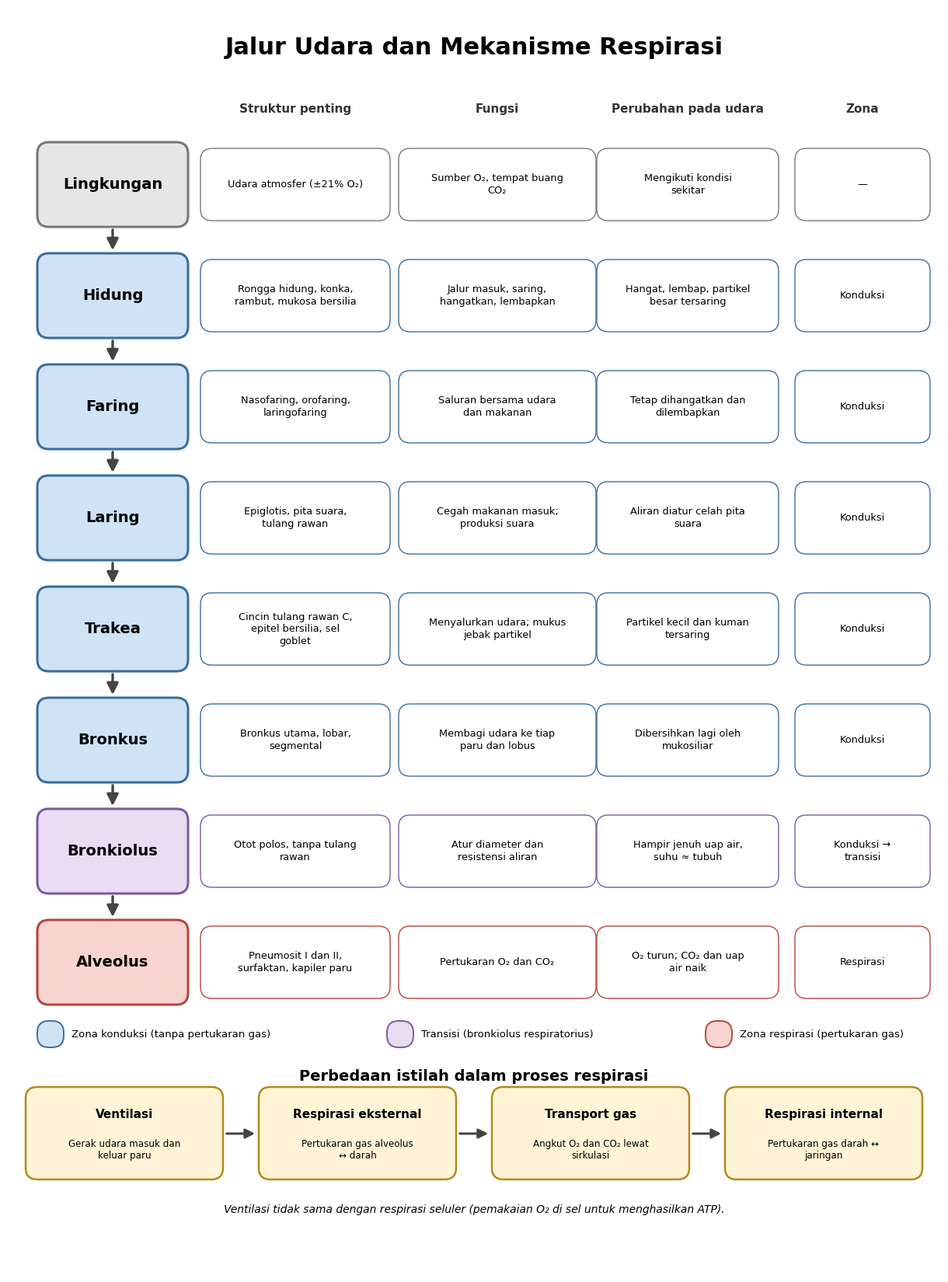

The script that saved this image: (Note: this script raises an exception after producing the figure.)
import matplotlib
matplotlib.use("Agg")
import matplotlib.pyplot as plt
from matplotlib.patches import FancyBboxPatch, FancyArrowPatch

plt.rcParams["font.family"] = "DejaVu Sans"
KON, RES, ENV, TRN = "#cfe3f5", "#f7d4d0", "#e6e6e6", "#e9dcf3"
EDGE = {KON: "#3b6e9c", RES: "#b5483c", ENV: "#777777", TRN: "#7c5ba0"}

# nama, warna, struktur, fungsi, perubahan udara, zona
N = [
 ("Lingkungan", ENV, "Udara atmosfer (±21% O₂)", "Sumber O₂, tempat buang CO₂", "Mengikuti kondisi sekitar", "—"),
 ("Hidung", KON, "Rongga hidung, konka, rambut, mukosa bersilia", "Jalur masuk, saring, hangatkan, lembapkan", "Hangat, lembap, partikel besar tersaring", "Konduksi"),
 ("Faring", KON, "Nasofaring, orofaring, laringofaring", "Saluran bersama udara dan makanan", "Tetap dihangatkan dan dilembapkan", "Konduksi"),
 ("Laring", KON, "Epiglotis, pita suara, tulang rawan", "Cegah makanan masuk; produksi suara", "Aliran diatur celah pita suara", "Konduksi"),
 ("Trakea", KON, "Cincin tulang rawan C, epitel bersilia, sel goblet", "Menyalurkan udara; mukus jebak partikel", "Partikel kecil dan kuman tersaring", "Konduksi"),
 ("Bronkus", KON, "Bronkus utama, lobar, segmental", "Membagi udara ke tiap paru dan lobus", "Dibersihkan lagi oleh mukosiliar", "Konduksi"),
 ("Bronkiolus", TRN, "Otot polos, tanpa tulang rawan", "Atur diameter dan resistensi aliran", "Hampir jenuh uap air, suhu ≈ tubuh", "Konduksi → transisi"),
 ("Alveolus", RES, "Pneumosit I dan II, surfaktan, kapiler paru", "Pertukaran O₂ dan CO₂", "O₂ turun; CO₂ dan uap air naik", "Respirasi"),
]

W, H = 12, 16.3
fig = plt.figure(figsize=(W, H), dpi=150)
ax = fig.add_axes([0, 0, 1, 1]); ax.set_xlim(0, W); ax.set_ylim(0, H); ax.axis("off")
ax.text(W/2, H-0.6, "Jalur Udara dan Mekanisme Respirasi", ha="center", fontsize=22, fontweight="bold")

def box(x, y, w, h, fc, ec, lw=1.6):
    ax.add_patch(FancyBboxPatch((x, y), w, h, boxstyle="round,pad=0.02,rounding_size=0.15", fc=fc, ec=ec, lw=lw))

# header kolom
top = H - 1.3
for x, t in [(3.7, "Struktur penting"), (6.3, "Fungsi"), (8.75, "Perubahan pada udara"), (11.0, "Zona")]:
    ax.text(x, top, t, ha="center", va="center", fontsize=11, fontweight="bold", color="#333")

rh, gap = 1.05, 0.38
y = top - 0.45 - rh
ys = []
for name, col, st, fu, ch, zn in N:
    ec = EDGE[col]
    box(0.4, y, 1.9, rh, col, ec, 2.2)
    ax.text(1.35, y+rh/2, name, ha="center", va="center", fontsize=14, fontweight="bold")
    for cx, txt, wd in [(3.7, st, 2.4), (6.3, fu, 2.5), (8.75, ch, 2.3), (11.0, zn, 1.7)]:
        box(cx-wd/2, y+0.08, wd, rh-0.16, "white", ec, 1.0)
        import textwrap
        ax.text(cx, y+rh/2, textwrap.fill(txt, 24 if wd > 2 else 16), ha="center", va="center", fontsize=9.3, linespacing=1.25)
    ys.append(y); y -= rh + gap

for a, b in zip(ys[:-1], ys[1:]):
    ax.add_patch(FancyArrowPatch((1.35, a-0.03), (1.35, b+rh+0.03), arrowstyle="-|>", mutation_scale=22, lw=2.4, color="#444"))

# legenda
ly = ys[-1] - 0.55
for x, col, t in [(0.4, KON, "Zona konduksi (tanpa pertukaran gas)"), (4.9, TRN, "Transisi (bronkiolus respiratorius)"), (9.0, RES, "Zona respirasi (pertukaran gas)")]:
    box(x, ly, 0.3, 0.3, col, EDGE[col], 1.4)
    ax.text(x+0.42, ly+0.15, t, va="center", fontsize=9.5)

# alur 4 proses
py = ly - 1.7
ax.text(W/2, py+1.25, "Perbedaan istilah dalam proses respirasi", ha="center", fontsize=14, fontweight="bold")
steps = [("Ventilasi", "Gerak udara masuk dan keluar paru"),
         ("Respirasi eksternal", "Pertukaran gas alveolus ↔ darah"),
         ("Transport gas", "Angkut O₂ dan CO₂ lewat sirkulasi"),
         ("Respirasi internal", "Pertukaran gas darah ↔ jaringan")]
bw, bg = 2.5, 0.5
x0 = (W - (4*bw + 3*bg)) / 2
import textwrap
for i, (t, d) in enumerate(steps):
    x = x0 + i*(bw+bg)
    box(x, py, bw, 1.15, "#fff4d6", "#b08a1e", 1.8)
    ax.text(x+bw/2, py+0.82, t, ha="center", va="center", fontsize=11, fontweight="bold")
    ax.text(x+bw/2, py+0.36, textwrap.fill(d, 24), ha="center", va="center", fontsize=8.6, linespacing=1.2)
    if i < 3:
        ax.add_patch(FancyArrowPatch((x+bw+0.04, py+0.57), (x+bw+bg-0.04, py+0.57), arrowstyle="-|>", mutation_scale=18, lw=2.2, color="#444"))
ax.text(W/2, py-0.45, "Ventilasi tidak sama dengan respirasi seluler (pemakaian O₂ di sel untuk menghasilkan ATP).", ha="center", fontsize=10, style="italic")
fig.savefig("output/Diagram_Sistem_Respirasi.png")
